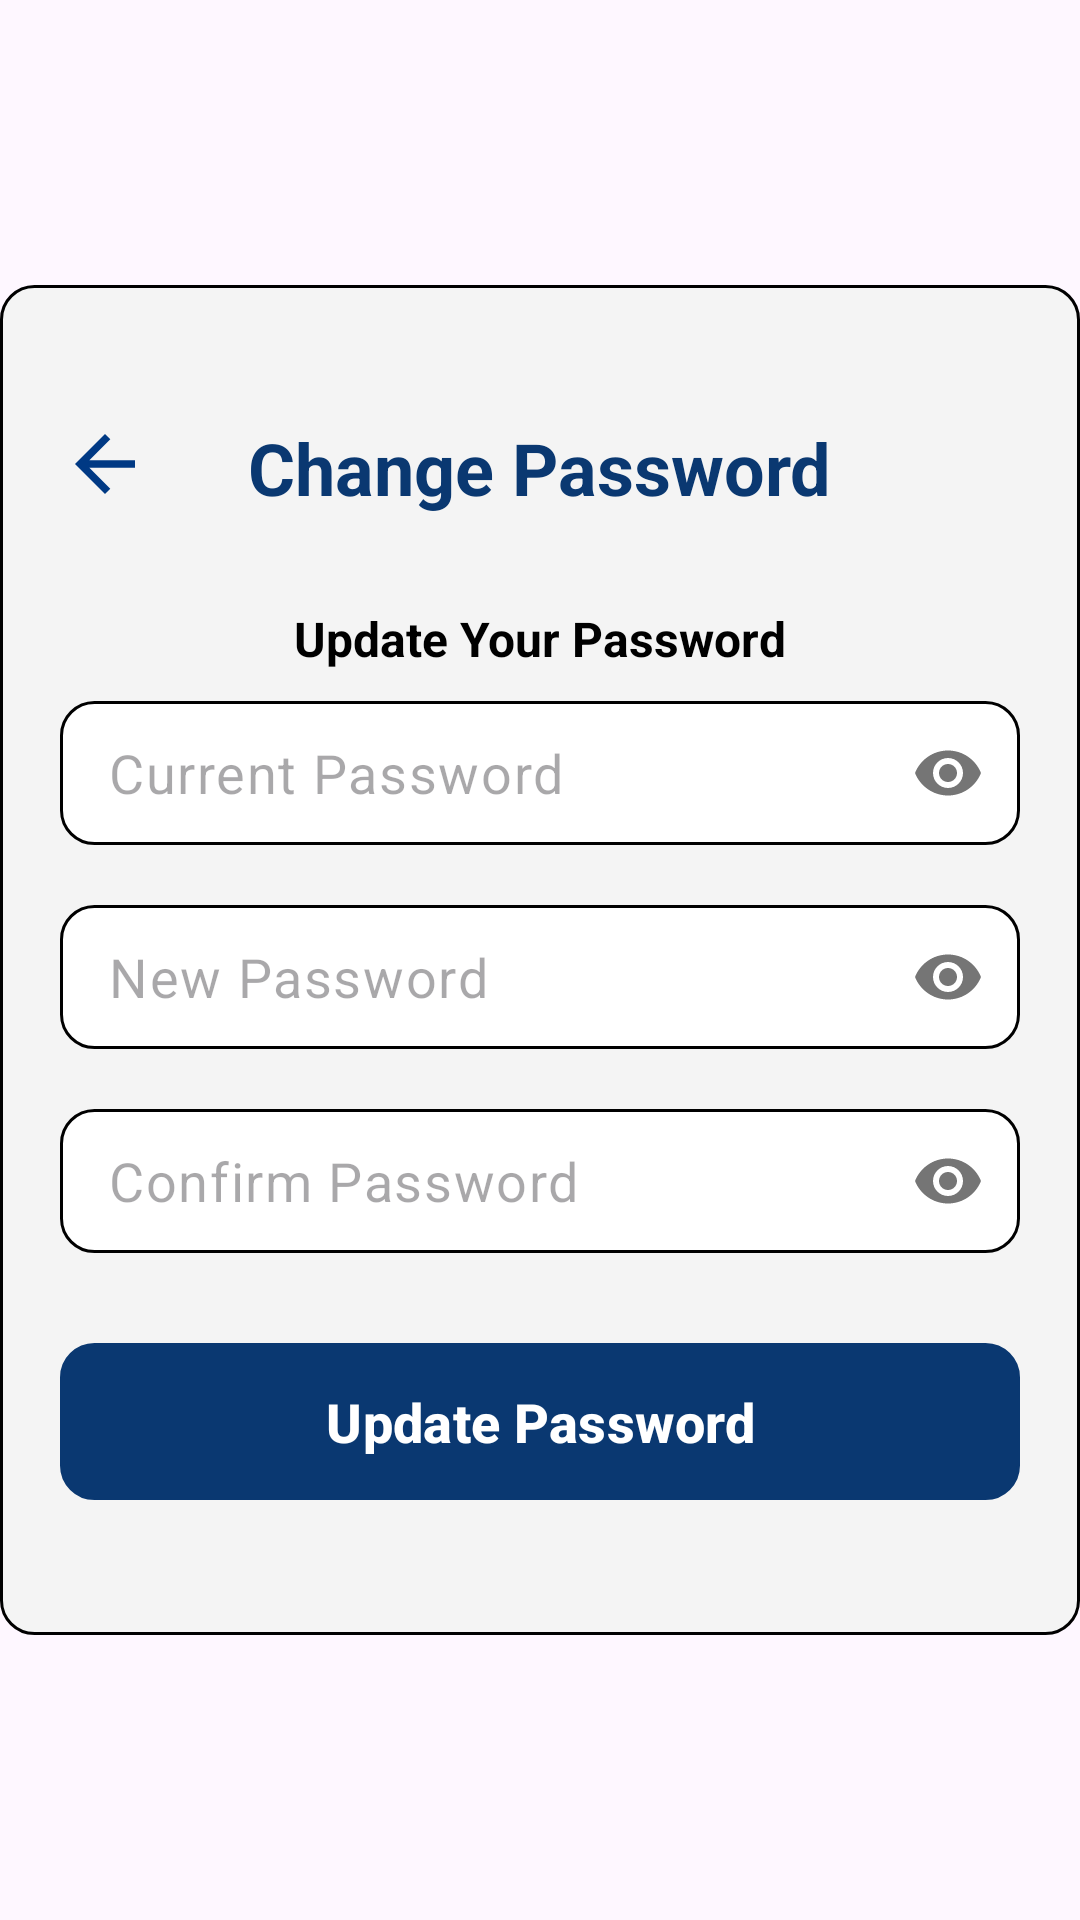

The Android layout XML behind this screen, and the referenced resources:
<!-- AndroidManifest.xml: application theme Theme.NoticeHubAndroidApp -->
<!-- res/layout/change_password_dialog.xml -->
<?xml version="1.0" encoding="utf-8"?>
<LinearLayout xmlns:android="http://schemas.android.com/apk/res/android"
    xmlns:tools="http://schemas.android.com/tools"
    android:layout_width="match_parent"
    xmlns:app="http://schemas.android.com/apk/res-auto"
    android:gravity="center"
    android:layout_height="match_parent">

    <LinearLayout
        android:layout_width="360dp"
        android:layout_height="450dp"
        android:background="@drawable/content_edittext_background"
        android:gravity="center"
        android:orientation="vertical"
        android:padding="20dp"
        tools:ignore="MissingConstraints,UselessParent,TextSizeCheck">

        <FrameLayout
            android:layout_width="match_parent"
            android:layout_height="wrap_content">

            <TextView
                android:id="@+id/tvBackBtn"
                android:layout_width="match_parent"
                android:layout_height="wrap_content"
                android:layout_gravity="start"
                app:drawableStartCompat="@drawable/back_arrow_icon"
                tools:ignore="VisualLintOverlap" />

            
            <TextView
                android:id="@+id/welcome_text"
                android:layout_width="wrap_content"
                android:layout_height="wrap_content"
                android:layout_gravity="center"
                android:text="@string/change_password"
                android:textColor="@color/blue"
                android:textSize="24sp"
                android:textStyle="bold" />

        </FrameLayout>


        
        <TextView
            android:id="@+id/instruction_text"
            android:layout_width="wrap_content"
            android:layout_height="wrap_content"
            android:layout_marginTop="30dp"
            android:text="@string/update_your_password"
            android:textColor="@android:color/black"
            android:textSize="16sp"
            android:textStyle="bold" />


        

        <com.google.android.material.textfield.TextInputLayout
            android:layout_width="match_parent"
            android:layout_height="wrap_content"
            android:layout_marginTop="10dp"
            app:hintEnabled="false"
            app:passwordToggleEnabled="true">

            <EditText
                android:id="@+id/etCurrentPass"
                android:layout_width="match_parent"
                android:layout_height="wrap_content"
                android:layout_gravity="center"
                android:background="@drawable/edittext_background"
                android:drawableStart="@drawable/lock_icon_half_opacity"
                android:drawablePadding="6dp"
                android:hint="@string/current_password"
                android:importantForAutofill="no"
                android:inputType="textPassword"
                android:minHeight="48dp"
                android:padding="10dp"
                android:textSize="18sp" />


        </com.google.android.material.textfield.TextInputLayout>

        <com.google.android.material.textfield.TextInputLayout
            android:layout_width="match_parent"
            android:layout_height="wrap_content"
            android:layout_marginTop="20dp"
            app:hintEnabled="false"
            app:passwordToggleEnabled="true">

            <EditText
                android:id="@+id/etNewPass"
                android:layout_width="match_parent"
                android:layout_height="wrap_content"
                android:layout_gravity="center"
                android:background="@drawable/edittext_background"
                android:drawableStart="@drawable/lock_icon_half_opacity"
                android:drawablePadding="6dp"
                android:hint="@string/new_password"
                android:importantForAutofill="no"
                android:inputType="textPassword"
                android:minHeight="48dp"
                android:padding="10dp"
                android:textSize="18sp" />

        </com.google.android.material.textfield.TextInputLayout>

        <com.google.android.material.textfield.TextInputLayout
            android:layout_width="match_parent"
            android:layout_height="wrap_content"
            android:layout_marginTop="20dp"
            app:hintEnabled="false"
            app:passwordToggleEnabled="true">

            <EditText
                android:id="@+id/etConfirmPass"
                android:layout_width="match_parent"
                android:layout_height="wrap_content"
                android:layout_gravity="center"
                android:background="@drawable/edittext_background"
                android:drawableStart="@drawable/lock_icon_half_opacity"
                android:drawablePadding="6dp"
                android:hint="@string/confirm_password"
                android:importantForAutofill="no"
                android:inputType="textPassword"
                android:minHeight="48dp"
                android:padding="10dp"
                android:textSize="18sp" />


        </com.google.android.material.textfield.TextInputLayout>


        
        <com.google.android.material.button.MaterialButton
            android:id="@+id/btnUpdatePass"
            android:layout_width="match_parent"
            android:layout_height="wrap_content"
            android:layout_marginTop="30dp"
            android:background="@drawable/edittext_background"
            android:minHeight="48dp"
            android:padding="10dp"
            android:text="@string/update_password"
            android:textAllCaps="false"
            android:textColor="@color/white"
            android:textSize="18sp"
            android:textStyle="bold"
            app:backgroundTint="@color/blue"
            tools:ignore="VisualLintButtonSize" />


    </LinearLayout>

</LinearLayout>
<!-- resources referenced by this layout -->
<resources>
  <color name="blue">#0A3871</color>
  <color name="white">#FFFFFFFF</color>
  <!-- drawable back_arrow_icon (drawable) -->
  <vector xmlns:android="http://schemas.android.com/apk/res/android" android:autoMirrored="true" android:height="30dp" android:tint="#003984" android:viewportHeight="24" android:viewportWidth="24" android:width="30dp">
        
      <path android:fillColor="@android:color/white" android:pathData="M20,11H7.83l5.59,-5.59L12,4l-8,8 8,8 1.41,-1.41L7.83,13H20v-2z"/>
      
  </vector>
  <!-- drawable content_edittext_background (drawable) -->
  <shape xmlns:android="http://schemas.android.com/apk/res/android">
      <solid android:color="@color/dim_color"/>
      <stroke android:width="1dp" android:color="@color/black"/>
      <corners android:radius="11dp"/>
  </shape>
  <!-- drawable edittext_background (drawable) -->
  <shape xmlns:android="http://schemas.android.com/apk/res/android">
      <solid android:color="#FFFFFF"/>
      <stroke android:width="1dp" android:color="@color/black"/>
      <corners android:radius="11dp"/>
  </shape>
  <string name="change_password">Change Password</string>
  <string name="confirm_password">Confirm Password</string>
  <string name="current_password">Current Password</string>
  <string name="new_password">New Password</string>
  <string name="update_password">Update Password</string>
  <string name="update_your_password">Update Your Password</string>
  <style name="Theme.NoticeHubAndroidApp" parent="Base.Theme.NoticeHubAndroidApp" />
  <color name="dim_color">#F4F4F4</color>
  <color name="black">#FF000000</color>
  <style name="Base.Theme.NoticeHubAndroidApp" parent="Theme.Material3.DayNight.NoActionBar">
          
          
      </style>
</resources>
